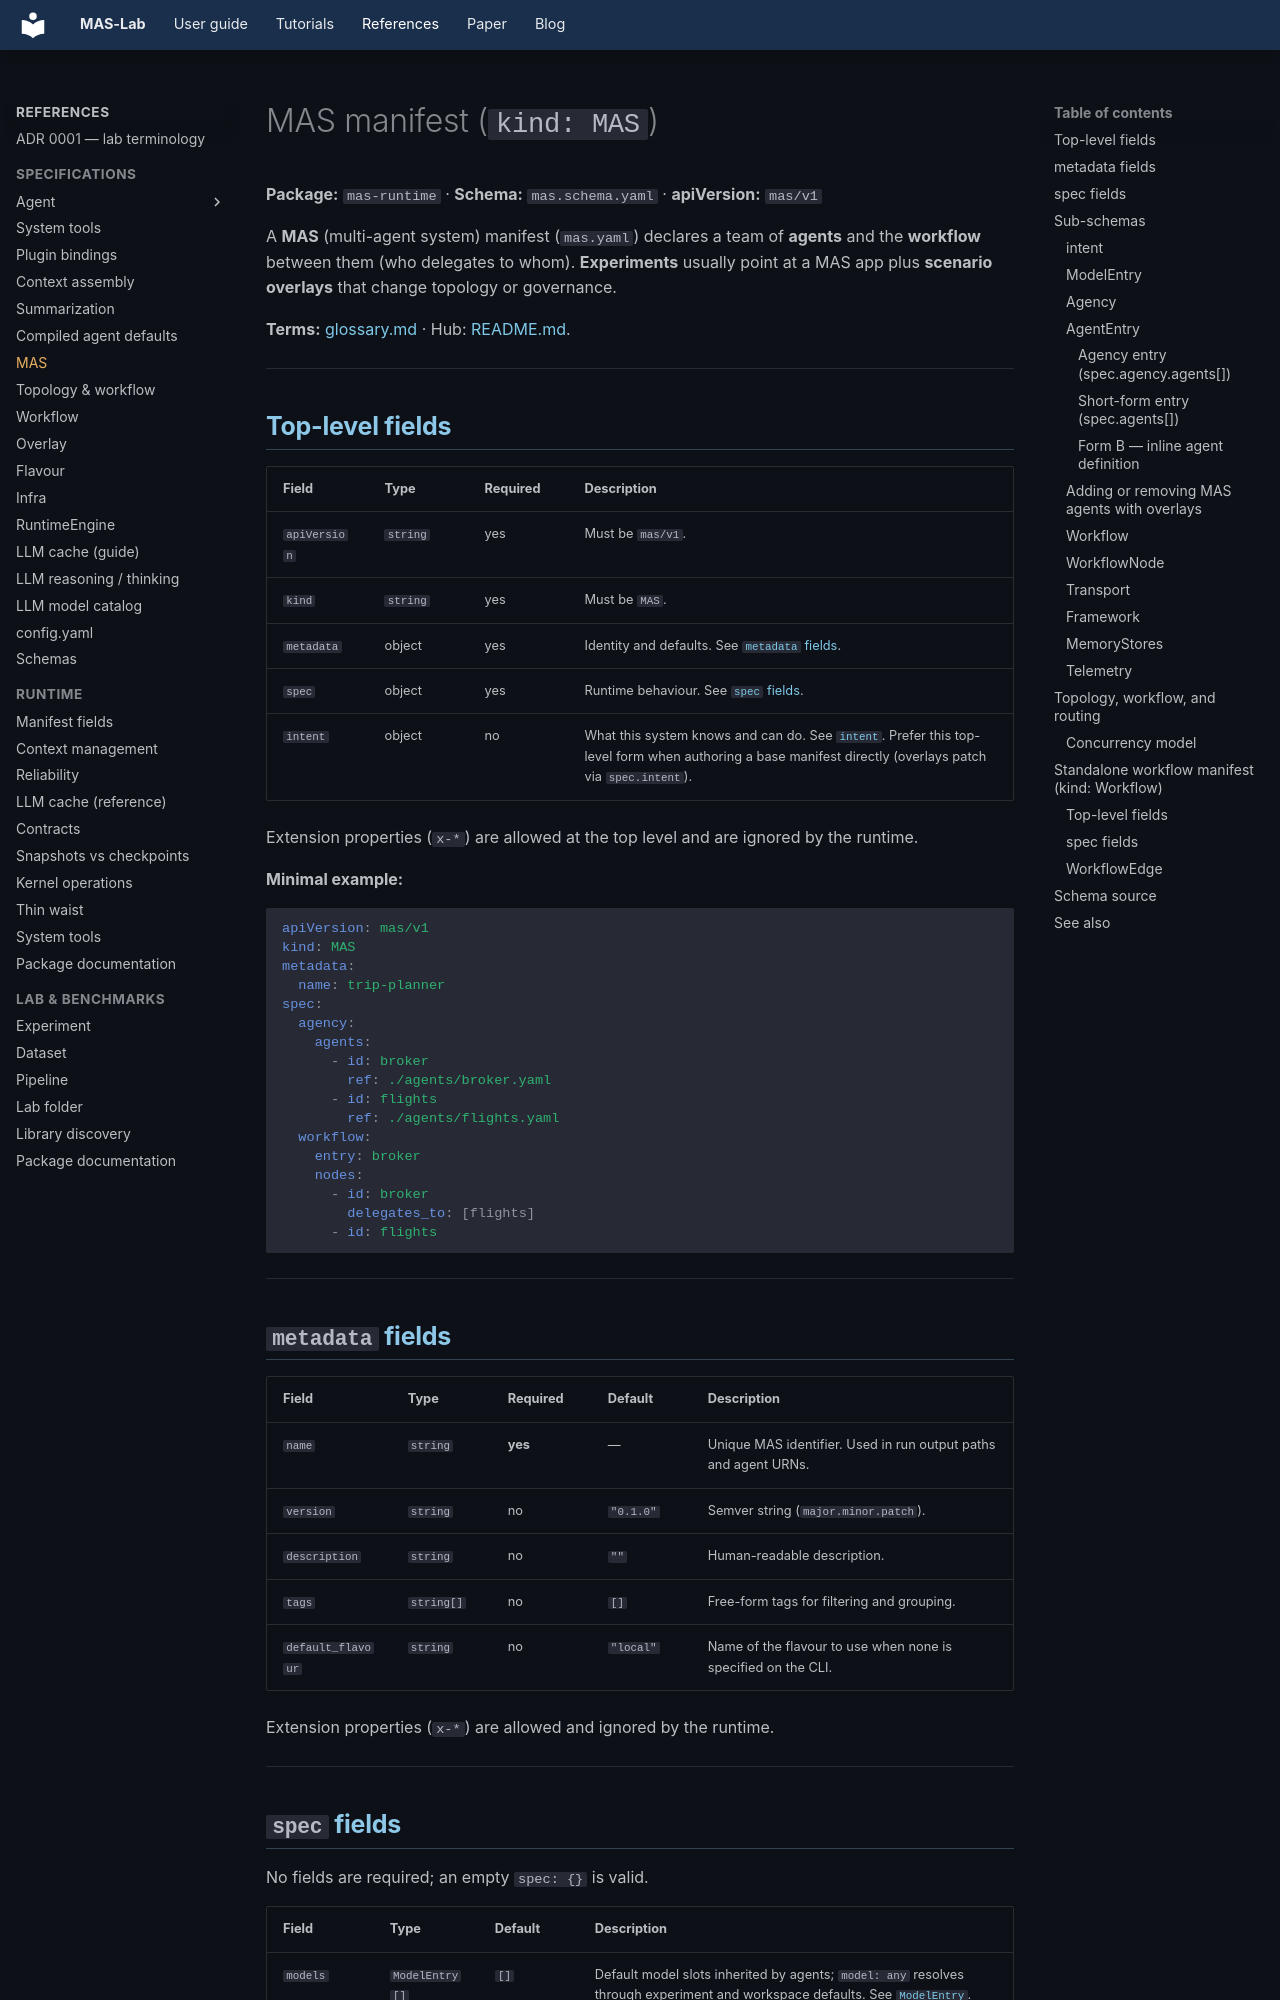

repository: outshift-open/mas-lab · page: manifests/mas/index.html · generator: mkdocs

<!--
  Copyright (c) 2026 Cisco Systems, Inc. and its affiliates
  SPDX-License-Identifier: Apache-2.0
-->
# MAS manifest (`kind: MAS`)

**Package:** `mas-runtime` · **Schema:** `mas.schema.yaml` · **apiVersion:** `mas/v1`

A **MAS** (multi-agent system) manifest (`mas.yaml`) declares a team of **agents** and the
**workflow** between them (who delegates to whom). **Experiments** usually point at a MAS
app plus **scenario** **overlays** that change topology or governance.

**Terms:** [glossary.md](../glossary.md) · Hub: [README.md](README.md).

---

## Top-level fields

| Field | Type | Required | Description |
| ------- | ------ | ---------- | ------------- |
| `apiVersion` | `string` | yes | Must be `mas/v1`. |
| `kind` | `string` | yes | Must be `MAS`. |
| `metadata` | object | yes | Identity and defaults. See [`metadata` fields](#metadata-fields). |
| `spec` | object | yes | Runtime behaviour. See [`spec` fields](#spec-fields). |
| `intent` | object | no | What this system knows and can do. See [`intent`](#intent). Prefer this top-level form when authoring a base manifest directly (overlays patch via `spec.intent`). |

Extension properties (`x-*`) are allowed at the top level and are ignored by the runtime.

**Minimal example:**

```yaml
apiVersion: mas/v1
kind: MAS
metadata:
  name: trip-planner
spec:
  agency:
    agents:
      - id: broker
        ref: ./agents/broker.yaml
      - id: flights
        ref: ./agents/flights.yaml
  workflow:
    entry: broker
    nodes:
      - id: broker
        delegates_to: [flights]
      - id: flights
```

---

## `metadata` fields

| Field | Type | Required | Default | Description |
| ------- | ------ | ---------- | --------- | ------------- |
| `name` | `string` | **yes** | — | Unique MAS identifier. Used in run output paths and agent URNs. |
| `version` | `string` | no | `"0.1.0"` | Semver string (`major.minor.patch`). |
| `description` | `string` | no | `""` | Human-readable description. |
| `tags` | `string[]` | no | `[]` | Free-form tags for filtering and grouping. |
| `default_flavour` | `string` | no | `"local"` | Name of the flavour to use when none is specified on the CLI. |

Extension properties (`x-*`) are allowed and ignored by the runtime.

---
